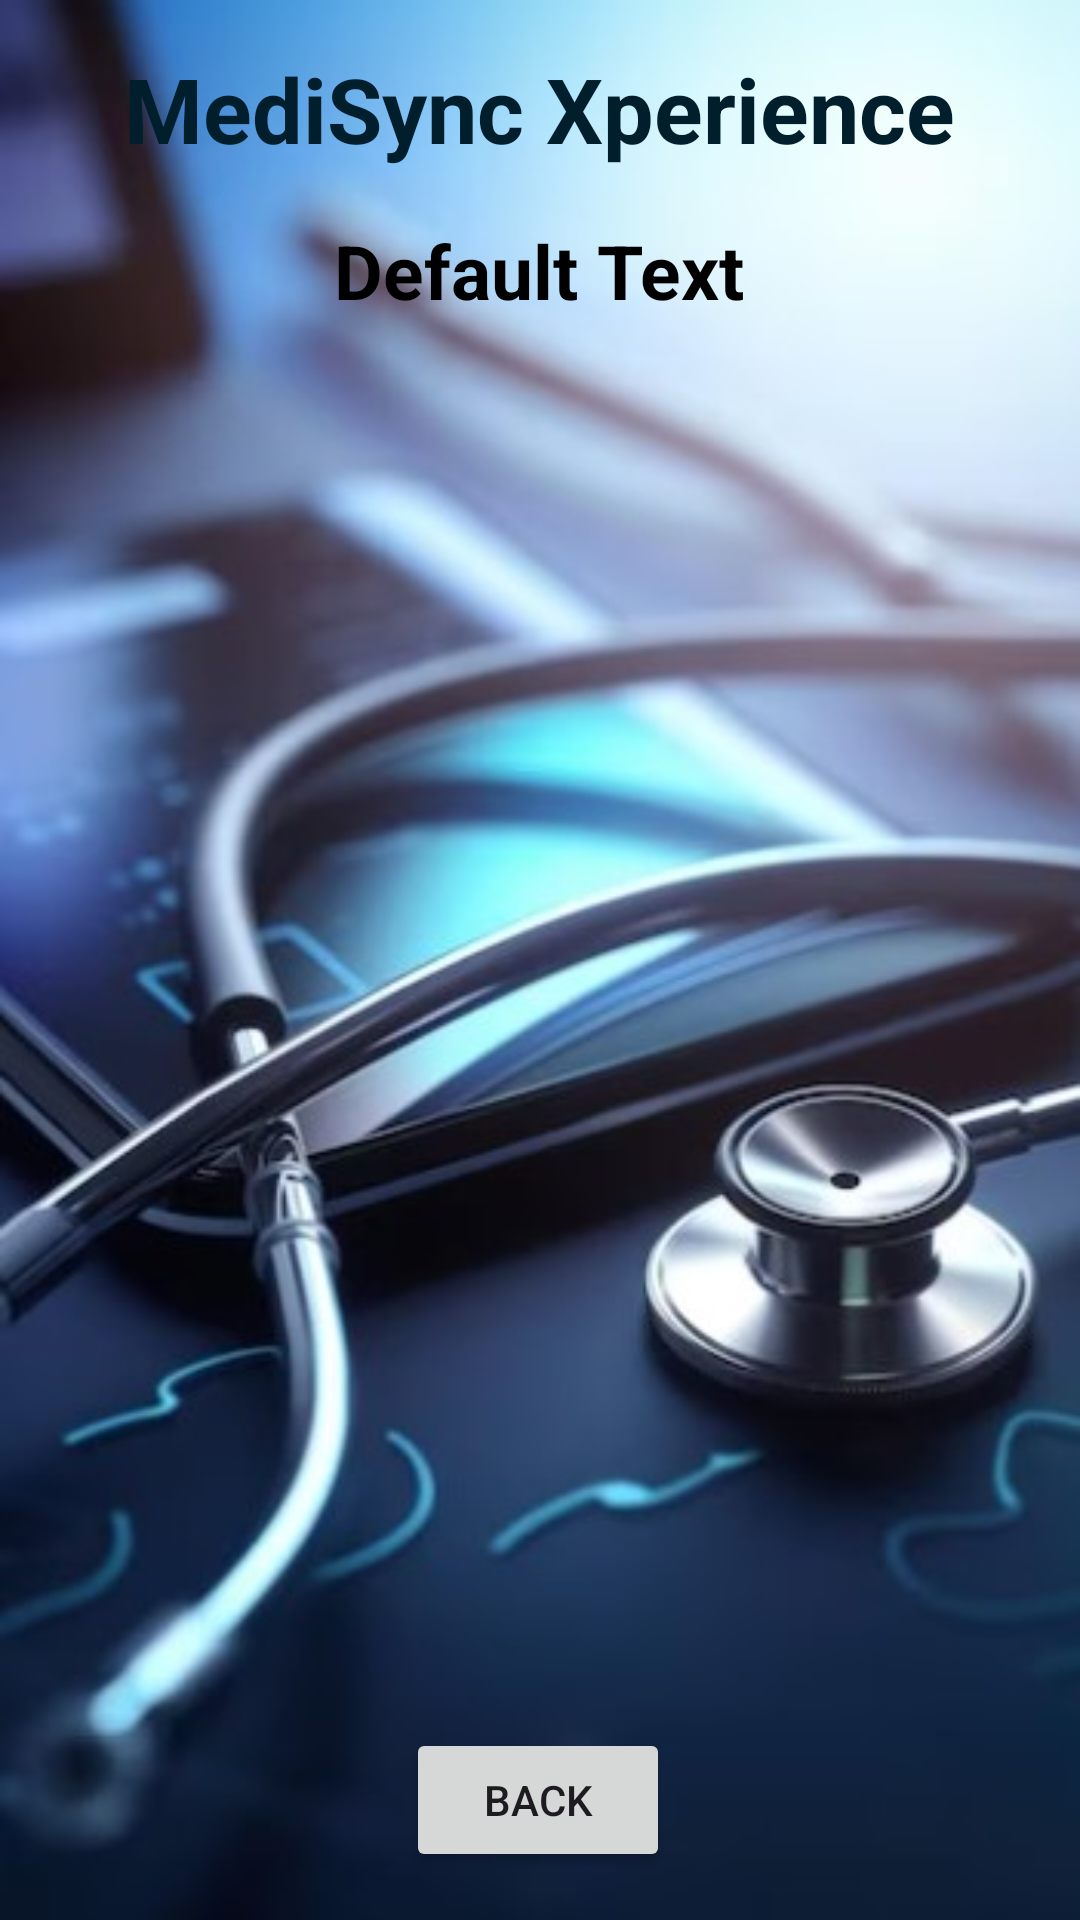

The Android layout XML behind this screen, and the referenced resources:
<!-- AndroidManifest.xml: application theme Theme.MediSyncXperience -->
<!-- res/layout/activity_doctor_detail.xml -->
<?xml version="1.0" encoding="utf-8"?>
<androidx.constraintlayout.widget.ConstraintLayout xmlns:android="http://schemas.android.com/apk/res/android"
    xmlns:app="http://schemas.android.com/apk/res-auto"
    xmlns:tools="http://schemas.android.com/tools"
    android:layout_width="match_parent"
    android:layout_height="match_parent"
    android:background="@drawable/background"
    tools:context=".DoctorDetailActivity">

    <TextView
        android:id="@+id/textViewDDName"
        android:layout_width="wrap_content"
        android:layout_height="wrap_content"
        android:layout_alignParentEnd="true"
        android:layout_marginTop="16dp"
        android:text="MediSync Xperience"
        android:textColor="@color/material_dynamic_primary10"
        android:textSize="30sp"
        android:textStyle="bold"
        app:layout_constraintEnd_toEndOf="parent"
        app:layout_constraintHorizontal_bias="0.496"
        app:layout_constraintStart_toStartOf="parent"
        app:layout_constraintTop_toTopOf="parent" />

    <ListView
        android:id="@+id/textViewLD"
        android:layout_width="400dp"
        android:layout_height="500dp"
        android:layout_margin="10dp"
        android:layout_marginStart="16dp"
        android:layout_marginTop="16dp"
        android:layout_marginEnd="16dp"
        app:layout_constraintBottom_toBottomOf="parent"
        app:layout_constraintEnd_toEndOf="parent"
        app:layout_constraintHorizontal_bias="0.523"
        app:layout_constraintStart_toStartOf="parent"
        app:layout_constraintTop_toBottomOf="@+id/textViewLabLocation"
        app:layout_constraintVertical_bias="0.177" />

    <TextView
        android:id="@+id/textViewLabLocation"
        android:layout_width="wrap_content"
        android:layout_height="wrap_content"
        android:layout_alignParentEnd="true"
        android:layout_marginTop="15dp"
        android:text="Default Text"
        android:textColor="@color/material_dynamic_neutral0"
        android:textSize="25sp"
        android:textStyle="bold"
        app:layout_constraintBottom_toBottomOf="parent"
        app:layout_constraintEnd_toEndOf="parent"
        app:layout_constraintHorizontal_bias="0.498"
        app:layout_constraintStart_toStartOf="parent"
        app:layout_constraintTop_toBottomOf="@+id/textViewDDName"
        app:layout_constraintVertical_bias="0.004" />

    <Button
        android:id="@+id/buttonLTBack"
        android:layout_width="wrap_content"
        android:layout_height="wrap_content"
        android:layout_marginBottom="16dp"
        android:text="Back"
        app:layout_constraintBottom_toBottomOf="parent"
        app:layout_constraintEnd_toEndOf="parent"
        app:layout_constraintHorizontal_bias="0.498"
        app:layout_constraintStart_toStartOf="parent" />


</androidx.constraintlayout.widget.ConstraintLayout>
<!-- resources referenced by this layout -->
<resources>
  <!-- drawable background: jpg bitmap (drawable, 34163 bytes) -->
  <style name="Theme.MediSyncXperience" parent="Base.Theme.MediSyncXperience" />
  <style name="Base.Theme.MediSyncXperience" parent="Theme.Material3.DayNight.NoActionBar">
          
          
      </style>
</resources>
